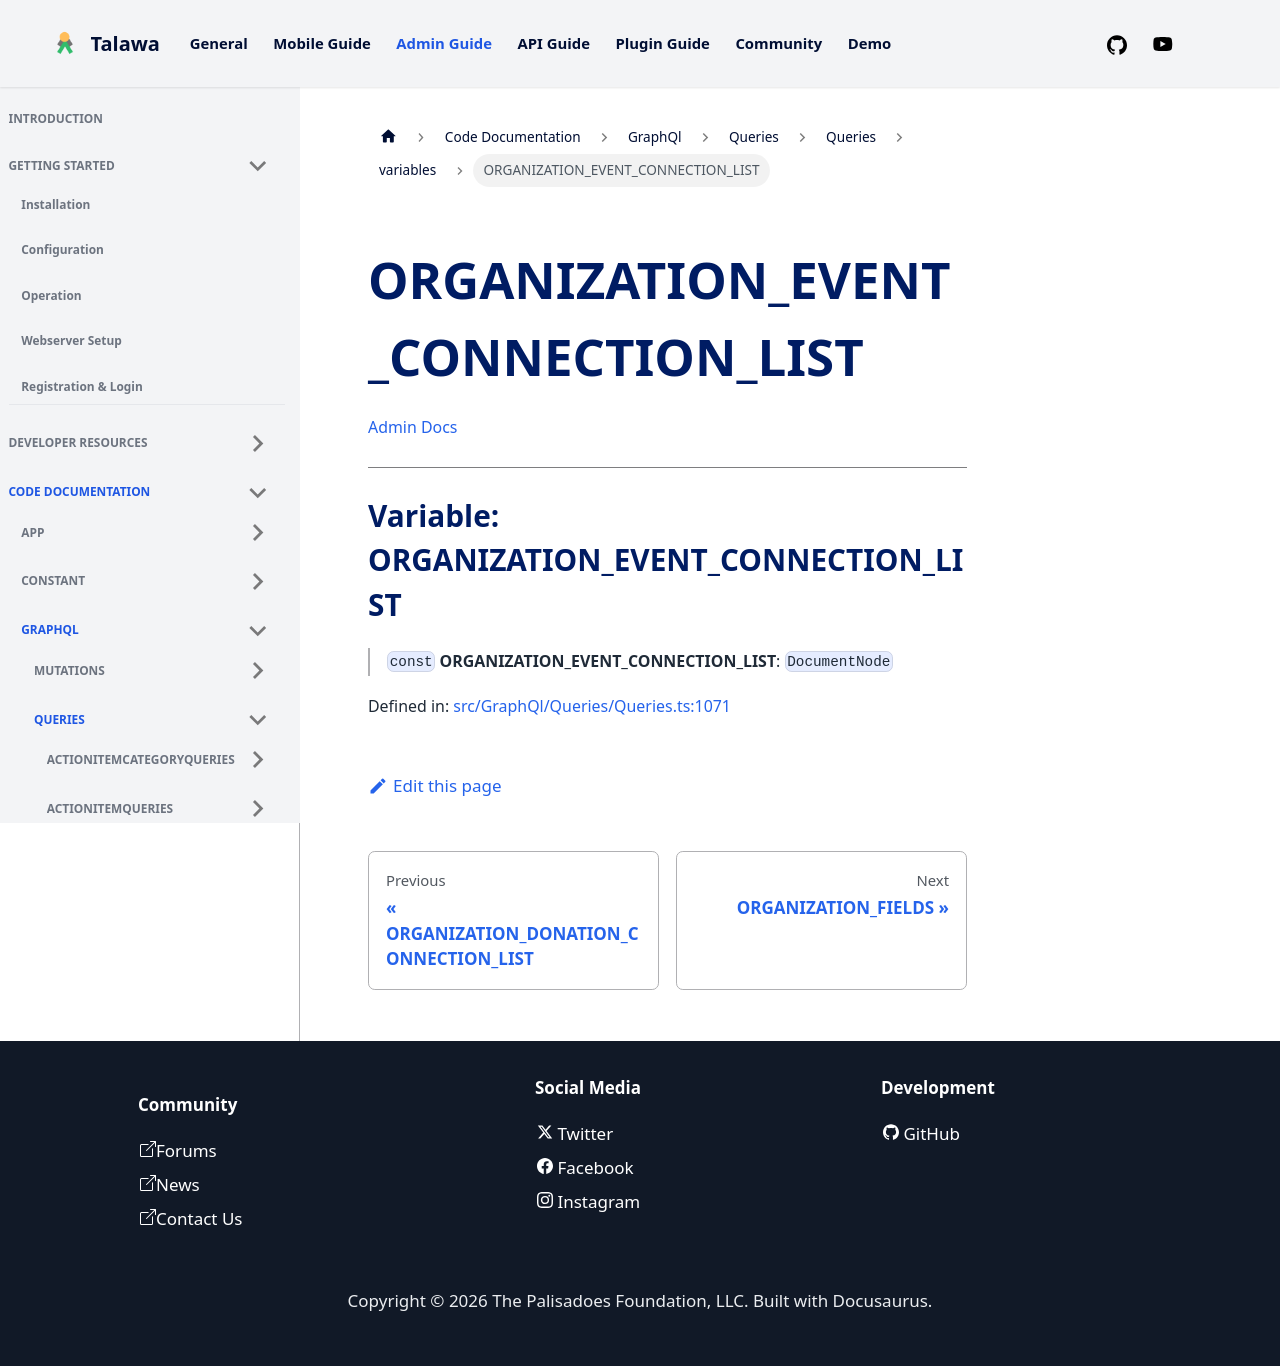

repository: PalisadoesFoundation/talawa-admin · page: docs/auto-docs/GraphQl/Queries/Queries/variables/ORGANIZATION_EVENT_CONNECTION_LIST/index.html · generator: docusaurus

[Admin Docs](/)

***

# Variable: ORGANIZATION\_EVENT\_CONNECTION\_LIST

> `const` **ORGANIZATION\_EVENT\_CONNECTION\_LIST**: `DocumentNode`

Defined in: [src/GraphQl/Queries/Queries.ts:988](https://github.com/PalisadoesFoundation/talawa-admin/blob/main/src/GraphQl/Queries/Queries.ts#L988)
